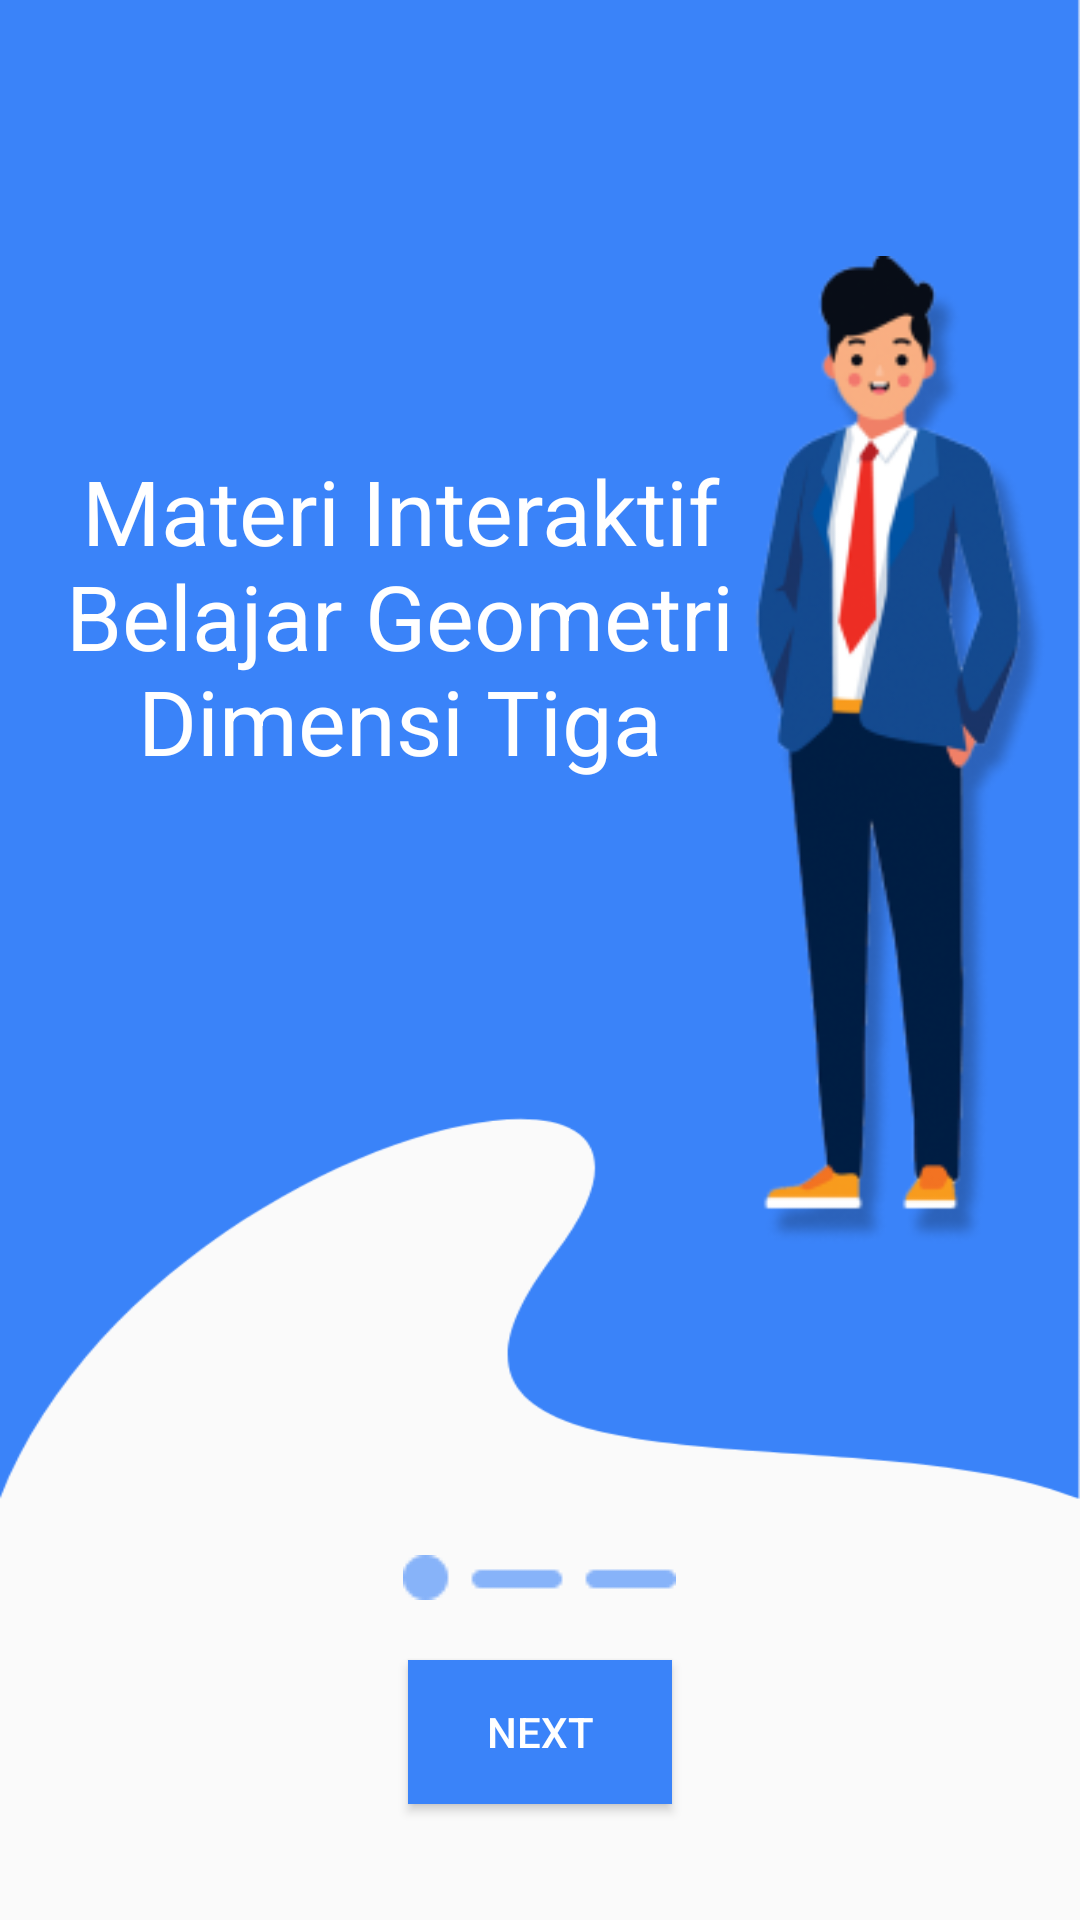

Layout XML and referenced resources for this Android screen:
<!-- AndroidManifest.xml: application theme AppTheme -->
<!-- res/layout/fragment_welcome1.xml -->
<?xml version="1.0" encoding="utf-8"?>
<LinearLayout
    xmlns:android="http://schemas.android.com/apk/res/android"
    xmlns:tools="http://schemas.android.com/tools"
    android:layout_width="match_parent"
    android:layout_height="match_parent"
    tools:context=".view.welcomingpage.WelcomeFragment1"
    android:orientation="vertical"

    >
    <LinearLayout
        android:layout_width="match_parent"
        android:layout_height="wrap_content"
        android:background="@drawable/welcome_background"
        android:layout_weight="1"
        android:orientation="horizontal">
        <TextView
            android:layout_width="0dp"
            android:layout_height="wrap_content"
            android:layout_weight="2"
            android:text="@string/fragment1"
            android:textColor="@color/white"
            android:layout_marginTop="150dp"
            android:layout_marginLeft="20dp"
            android:textSize="30sp"
            android:textAlignment="center"
            />
        <ImageView
            android:layout_width="0dp"
            android:layout_height="match_parent"
            android:layout_weight="1"
            android:src="@drawable/teacher_fragment1"/>
    </LinearLayout>
    <LinearLayout
        android:layout_width="match_parent"
        android:layout_height="700dp"
        android:layout_weight="4"
        android:orientation="vertical"
        android:gravity="center">
        <ImageView
            android:layout_width="wrap_content"
            android:layout_height="wrap_content"
            android:src="@drawable/group1"/>
        <Button
            android:id="@+id/btn_next_to_fragment_2"
            android:layout_width="wrap_content"
            android:layout_height="wrap_content"
            android:text="NEXT"
            android:layout_margin="20dp"
            android:textColor="@color/white"
            android:background="@color/colorPrimary"
            />
    </LinearLayout>

</LinearLayout>
<!-- resources referenced by this layout -->
<resources>
  <color name="colorPrimary">#3A83F9</color>
  <color name="white">#FFFFFF</color>
  <!-- drawable group1: png bitmap (drawable-v24, 498 bytes) -->
  <!-- drawable teacher_fragment1: png bitmap (drawable-v24, 35753 bytes) -->
  <!-- drawable welcome_background: png bitmap (drawable, 22100 bytes) -->
  <string name="fragment1">Materi Interaktif Belajar Geometri Dimensi Tiga</string>
  <style name="AppTheme" parent="Theme.AppCompat.Light">
          
          <item name="colorPrimary">@color/colorPrimary</item>
          <item name="colorPrimaryDark">@color/colorPrimaryDark</item>
          <item name="colorAccent">@color/colorAccent</item>
          <item name="otpViewStyle">@style/OtpWidget.OtpView</item>
          <item name="actionBarTheme">@style/MyActionBar</item>
      </style>
  <color name="colorPrimaryDark">#0061FF</color>
  <color name="colorAccent">#3A83F9</color>
  <style name="OtpWidget.OtpView" parent="Widget.AppCompat.EditText">
          <item name="android:background">@null</item>
          <item name="android:minHeight">0dp</item>
          <item name="android:maxLines">1</item>
      </style>
  <style name="MyActionBar" parent="Widget.AppCompat.ActionBar">
          <item name="backgroundColor">@color/colorPrimary</item>
          <item name="titleTextColor">@color/white</item>
          <item name="android:homeAsUpIndicator">@drawable/ic_back_button</item>
      </style>
  <!-- drawable ic_back_button: png bitmap (drawable, 599 bytes) -->
</resources>
